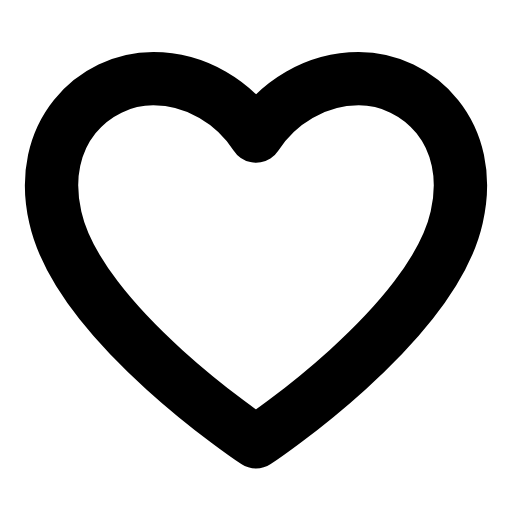
t = 0.00 s
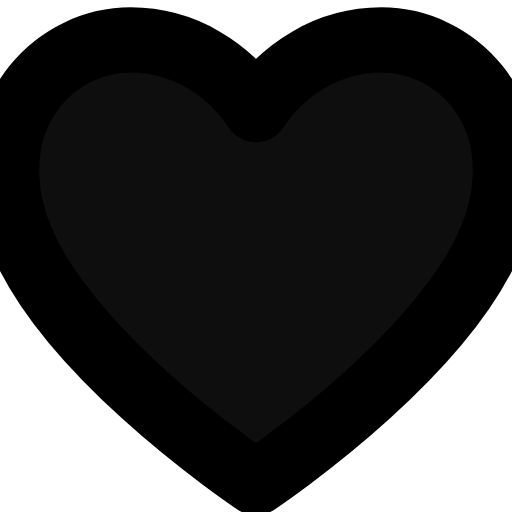
t = 0.26 s
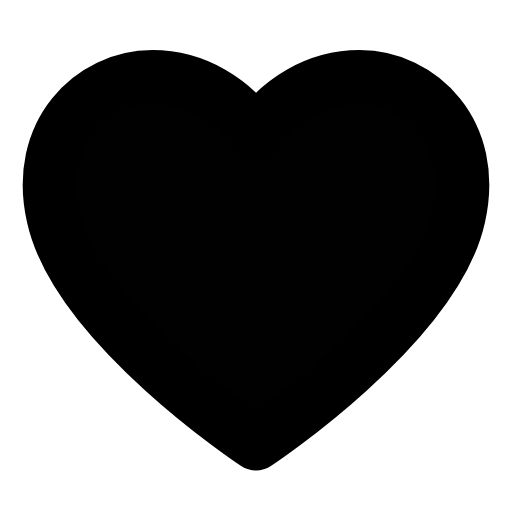
t = 0.47 s
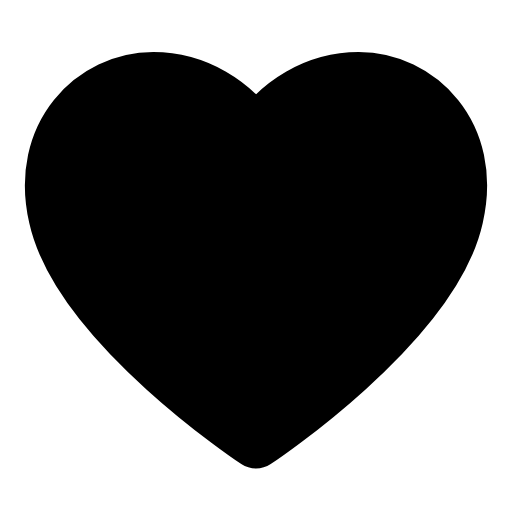
t = 0.68 s
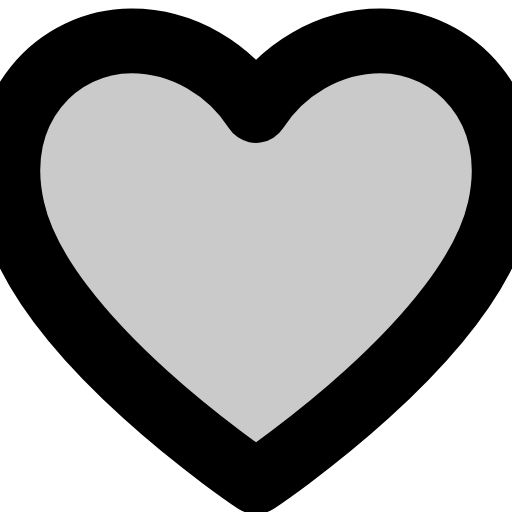
t = 0.93 s
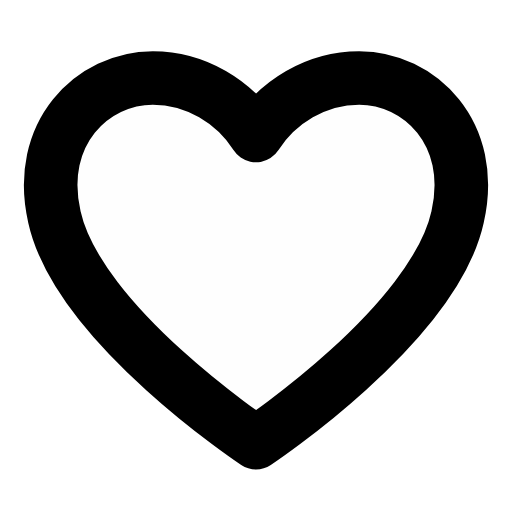
t = 1.16 s

The animated SVG that drew these frames (rendered in a browser with its animation timeline set to each time). Animation: 2 SMIL elements (animate=1,animateTransform=1); one cycle of 1.40 s, repeats indefinitely.

<svg xmlns="http://www.w3.org/2000/svg" width="24" height="24" viewBox="0 0 24 24" fill="none"><g transform="translate(-1.44 -1.463) scale(1.12)"><g transform="translate(12 12)"><g><animateTransform attributeName="transform" type="scale" values="1;1.22;1;1;1.22;1;1" keyTimes="0;0.2475;0.45;0.6;0.735;0.9;1" dur="1.4s" repeatCount="indefinite" calcMode="spline" keySplines="0.16 1 0.3 1;0.16 1 0.3 1;0.16 1 0.3 1;0.16 1 0.3 1;0.16 1 0.3 1;0.16 1 0.3 1"/><g transform="translate(-12 -12)"><g><path stroke="none" stroke-width="2.232" stroke-linecap="round" stroke-linejoin="round" fill="currentColor" d="M12 19.8S4.6 14.9 3.6 10.4C2.8 6.9 5.2 4.6 7.7 4.6C9.5 4.6 11.1 5.6 12 7C12.9 5.6 14.5 4.6 16.3 4.6C18.8 4.6 21.2 6.9 20.4 10.4C19.4 14.9 12 19.8 12 19.8Z" opacity="0"><animate attributeName="opacity" values="0;1;1;0;0" keyTimes="0;0.45;0.6;0.9;1" dur="1.4s" repeatCount="indefinite" calcMode="spline" keySplines="0.16 1 0.3 1;0.16 1 0.3 1;0.16 1 0.3 1;0.16 1 0.3 1"/></path><path stroke="currentColor" stroke-width="2.232" stroke-linecap="round" stroke-linejoin="round" fill="none" d="M12 19.8S4.6 14.9 3.6 10.4C2.8 6.9 5.2 4.6 7.7 4.6C9.5 4.6 11.1 5.6 12 7C12.9 5.6 14.5 4.6 16.3 4.6C18.8 4.6 21.2 6.9 20.4 10.4C19.4 14.9 12 19.8 12 19.8Z"></path></g></g></g></g></g></svg>
